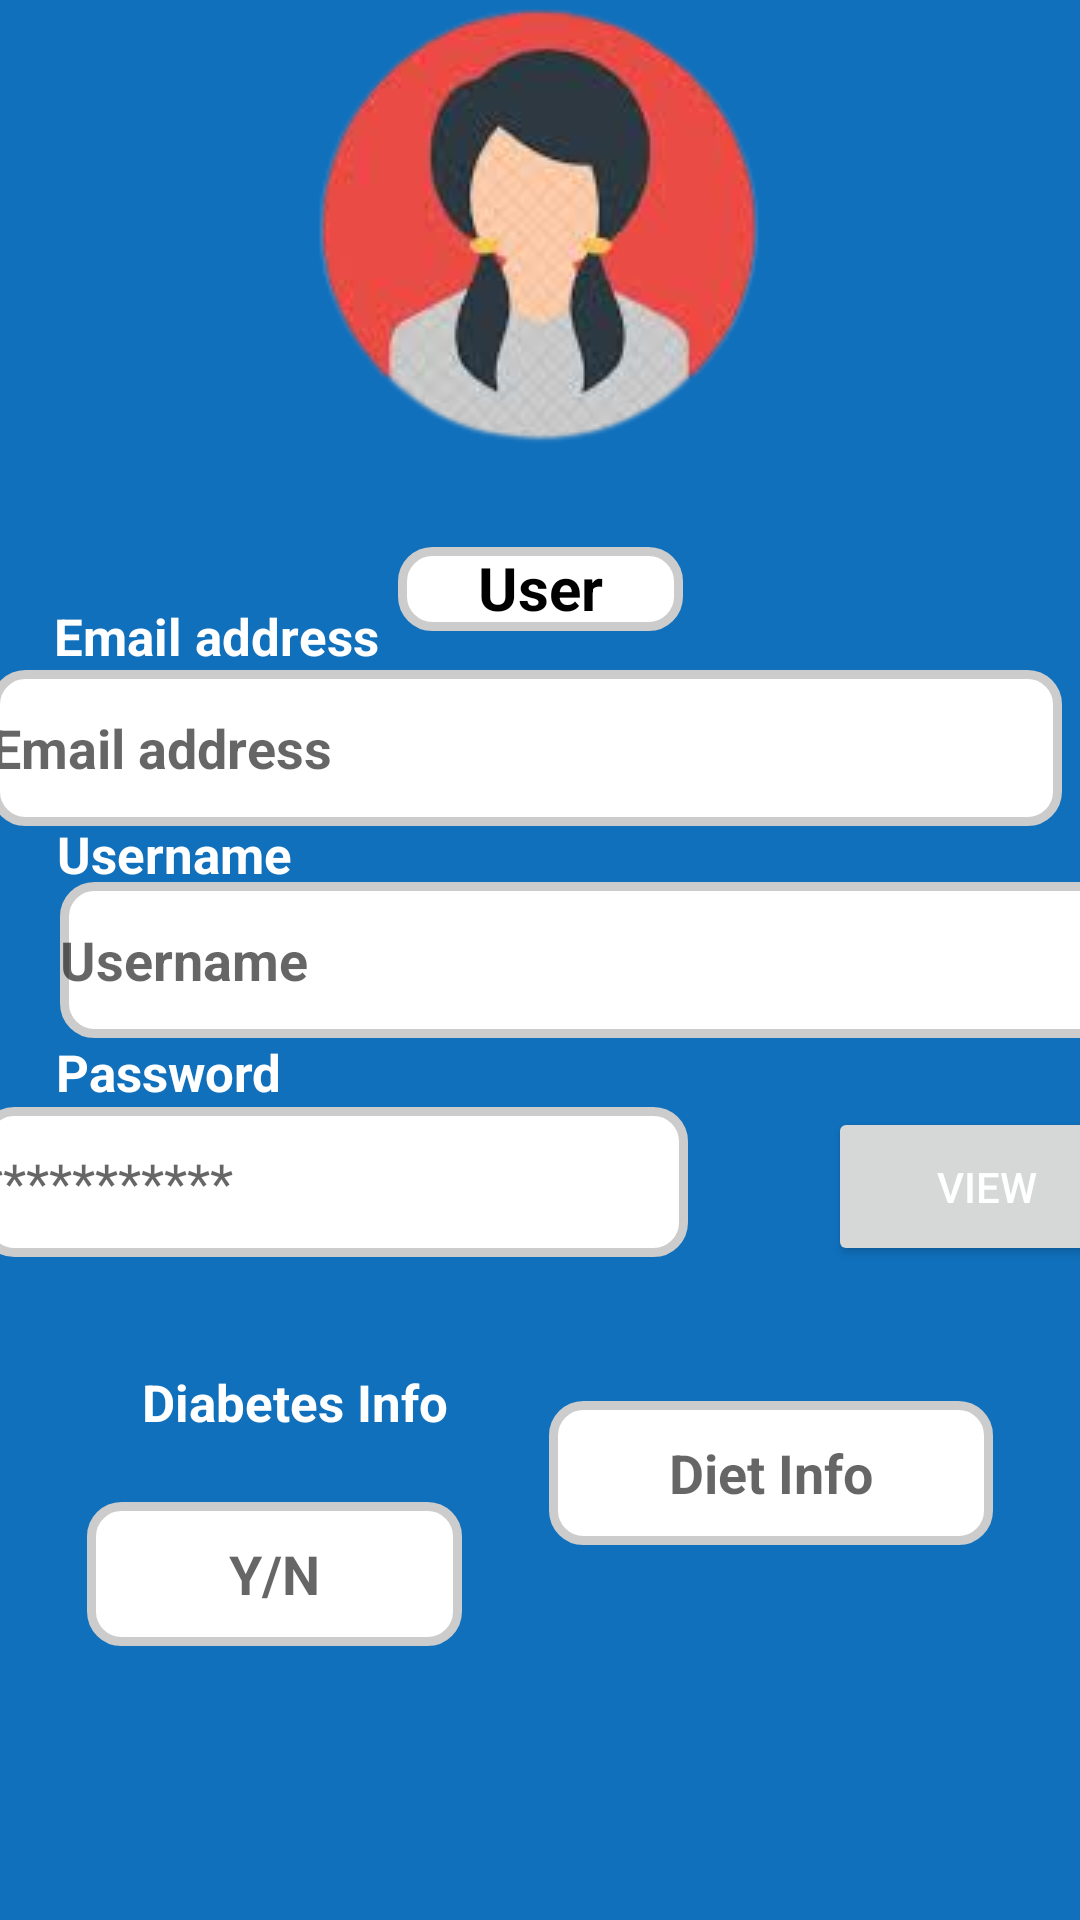

Layout XML and referenced resources for this Android screen:
<!-- AndroidManifest.xml: application theme Theme.Fooding -->
<!-- res/layout/activity_profile.xml -->
<?xml version="1.0" encoding="utf-8"?>
<androidx.constraintlayout.widget.ConstraintLayout xmlns:android="http://schemas.android.com/apk/res/android"
    xmlns:app="http://schemas.android.com/apk/res-auto"
    xmlns:tools="http://schemas.android.com/tools"
    android:layout_width="match_parent"
    android:layout_height="match_parent"
    android:background="#FF1070BC">

    <TextView
        android:id="@+id/name2"
        android:layout_width="95dp"
        android:layout_height="28dp"
        android:layout_marginTop="2dp"
        android:layout_marginBottom="48dp"
        android:background="@drawable/rounded"
        android:text="User"
        android:textAlignment="center"
        android:textColor="@color/textColor2"
        android:textSize="20dp"
        android:textStyle="bold"
        app:layout_constraintBottom_toTopOf="@+id/user_email"
        app:layout_constraintEnd_toEndOf="parent"
        app:layout_constraintStart_toStartOf="parent"
        app:layout_constraintTop_toBottomOf="@+id/imageView6" />

    <TextView
        android:id="@+id/textView7"
        android:layout_width="wrap_content"
        android:layout_height="wrap_content"
        android:text="Email address"
        android:textColor="@color/textColor"
        android:textSize="17dp"
        android:textStyle="bold"
        app:layout_constraintBottom_toTopOf="@+id/user_email"
        app:layout_constraintEnd_toEndOf="parent"
        app:layout_constraintHorizontal_bias="0.072"
        app:layout_constraintStart_toStartOf="parent"
        app:layout_constraintTop_toTopOf="parent"
        app:layout_constraintVertical_bias="1.0" />

    <TextView
        android:id="@+id/textView9"
        android:layout_width="wrap_content"
        android:layout_height="wrap_content"
        android:layout_marginBottom="20dp"
        android:hint="Password"
        android:text="Password"
        android:textColor="@color/textColor"
        android:textSize="17dp"
        android:textStyle="bold"
        app:layout_constraintBottom_toTopOf="@+id/user_password"
        app:layout_constraintEnd_toEndOf="parent"
        app:layout_constraintHorizontal_bias="0.065"
        app:layout_constraintStart_toStartOf="parent"
        app:layout_constraintTop_toBottomOf="@+id/user_username"
        app:layout_constraintVertical_bias="0.0" />

    <TextView
        android:id="@+id/textView10"
        android:layout_width="wrap_content"
        android:layout_height="wrap_content"
        android:hint="Birth"
        android:text="Diabetes Info"
        android:textColor="@color/textColor"
        android:textSize="17dp"
        android:textStyle="bold"
        app:layout_constraintBottom_toBottomOf="parent"
        app:layout_constraintEnd_toEndOf="parent"
        app:layout_constraintHorizontal_bias="0.183"
        app:layout_constraintStart_toStartOf="parent"
        app:layout_constraintTop_toBottomOf="@+id/user_password"
        app:layout_constraintVertical_bias="0.186" />

    <TextView
        android:id="@+id/textView8"
        android:layout_width="wrap_content"
        android:layout_height="wrap_content"
        android:text="Username"
        android:textColor="@color/textColor"
        android:textSize="17dp"
        android:textStyle="bold"
        app:layout_constraintBottom_toTopOf="@+id/user_username"
        app:layout_constraintEnd_toEndOf="parent"
        app:layout_constraintHorizontal_bias="0.067"
        app:layout_constraintStart_toStartOf="parent"
        app:layout_constraintTop_toBottomOf="@+id/user_email" />

    <EditText
        android:id="@+id/user_email"
        android:layout_width="357dp"
        android:layout_height="52dp"
        android:layout_marginEnd="110dp"
        android:background="@drawable/rounded"
        android:ems="10"
        android:hint="Email address"
        android:inputType="textPersonName"

        android:minHeight="48dp"
        android:textStyle="bold"
        app:layout_constraintBottom_toTopOf="@+id/user_username"
        app:layout_constraintEnd_toEndOf="parent"
        app:layout_constraintHorizontal_bias="0.493"
        app:layout_constraintStart_toEndOf="@+id/textView8"
        app:layout_constraintTop_toTopOf="parent"
        app:layout_constraintVertical_bias="0.923" />

    <EditText
        android:id="@+id/user_username"
        android:layout_width="359dp"
        android:layout_height="52dp"
        android:layout_marginStart="20dp"
        android:layout_marginEnd="16dp"
        android:background="@drawable/rounded"
        android:ems="10"
        android:hint="Username"
        android:inputType="textPersonName"
        android:minHeight="48dp"
        android:textColor="@color/textColor2"
        android:textStyle="bold"
        app:layout_constraintBottom_toBottomOf="parent"
        app:layout_constraintEnd_toEndOf="parent"
        app:layout_constraintHorizontal_bias="0.0"
        app:layout_constraintStart_toStartOf="parent"
        app:layout_constraintTop_toTopOf="parent" />

    <EditText
        android:id="@+id/user_password"
        android:layout_width="236dp"
        android:layout_height="50dp"
        android:layout_marginStart="65dp"
        android:layout_marginTop="23dp"
        android:background="@drawable/rounded"
        android:ems="10"
        android:hint="***********"
        android:inputType="textPersonName"
        android:textStyle="normal"
        app:layout_constraintBottom_toBottomOf="parent"
        app:layout_constraintEnd_toStartOf="@+id/viewPass_btn"
        app:layout_constraintHorizontal_bias="0.328"
        app:layout_constraintStart_toStartOf="parent"
        app:layout_constraintTop_toBottomOf="@+id/user_username"
        app:layout_constraintVertical_bias="0.0" />

    <EditText
        android:id="@+id/diabetes_info"
        android:layout_width="125dp"
        android:layout_height="48dp"
        android:background="@drawable/rounded"
        android:ems="10"
        android:inputType="textPersonName"
        android:hint="Y/N"
        android:textAlignment="center"
        android:textColor="@color/textColor2"
        android:textStyle="bold"
        app:layout_constraintBottom_toBottomOf="parent"
        app:layout_constraintEnd_toStartOf="@+id/diet_info"
        app:layout_constraintHorizontal_bias="0.356"
        app:layout_constraintStart_toStartOf="parent"
        app:layout_constraintTop_toBottomOf="@+id/textView10"
        app:layout_constraintVertical_bias="0.193" />

    <Button
        android:id="@+id/viewPass_btn"
        android:layout_width="106dp"
        android:layout_height="53dp"
        android:layout_marginStart="47dp"
        android:layout_marginTop="23dp"
        android:layout_marginEnd="50dp"
        android:text="VIEW"
        android:textColor="#FFFFFF"
        app:layout_constraintBottom_toBottomOf="parent"
        app:layout_constraintEnd_toEndOf="parent"
        app:layout_constraintStart_toEndOf="@+id/user_password"
        app:layout_constraintTop_toBottomOf="@+id/user_username"
        app:layout_constraintVertical_bias="0.0" />

    <TextView
        android:id="@+id/our_mission"
        android:layout_width="wrap_content"
        android:layout_height="wrap_content"
        android:layout_marginStart="102dp"
        android:layout_marginTop="32dp"
        android:layout_marginEnd="87dp"
        android:text="Diet Info"
        android:textColor="@color/textColor"
        android:textSize="17dp"
        android:textStyle="bold"
        app:layout_constraintBottom_toBottomOf="parent"
        app:layout_constraintEnd_toEndOf="parent"
        app:layout_constraintHorizontal_bias="1.0"
        app:layout_constraintStart_toEndOf="@+id/textView10"
        app:layout_constraintTop_toBottomOf="@+id/viewPass_btn"
        app:layout_constraintVertical_bias="0.048" />

    <EditText
        android:id="@+id/diet_info"
        android:layout_width="148dp"
        android:layout_height="48dp"
        android:layout_marginBottom="125dp"
        android:background="@drawable/rounded"
        android:ems="10"
        android:hint="Diet Info"
        android:inputType="textPersonName"
        android:textAlignment="center"
        android:textColor="@color/textColor2"
        android:textStyle="bold"
        app:layout_constraintBottom_toBottomOf="parent"
        app:layout_constraintEnd_toEndOf="parent"
        app:layout_constraintStart_toEndOf="@+id/diabetes_info"
        app:layout_constraintTop_toBottomOf="@+id/our_mission"
        app:layout_constraintVertical_bias="1.0" />

    <ImageView
        android:id="@+id/imageView6"
        android:layout_width="wrap_content"
        android:layout_height="wrap_content"
        android:layout_marginStart="71dp"
        android:layout_marginTop="16dp"
        android:layout_marginEnd="72dp"
        android:layout_marginBottom="11dp"
        app:layout_constraintBottom_toTopOf="@+id/name2"
        app:layout_constraintEnd_toEndOf="parent"
        app:layout_constraintStart_toStartOf="parent"
        app:layout_constraintTop_toTopOf="parent"
        app:srcCompat="@drawable/avatar" />

</androidx.constraintlayout.widget.ConstraintLayout>
<!-- resources referenced by this layout -->
<resources>
  <color name="textColor">#FFFFFFFF</color>
  <color name="textColor2">#FF000000</color>
  <!-- drawable avatar: png bitmap (drawable, 33475 bytes) -->
  <!-- drawable rounded (drawable) -->
  <?xml version="1.0" encoding="utf-8"?>
  <shape xmlns:android="http://schemas.android.com/apk/res/android">
  
          <corners android:radius="10dp" />
  
          
          <stroke android:width="3dp" android:color="#ccc" />
  
          
          <solid android:color="#FFFFFF" />
  
  
  </shape>
  <style name="Theme.Fooding" parent="Theme.MaterialComponents.DayNight.DarkActionBar">
          
          <item name="colorPrimary">#8C8888</item>
          <item name="colorPrimaryVariant">#1070BC</item>
          <item name="colorOnPrimary">@color/white</item>
          
          <item name="colorSecondary">#0A0A0A</item>
          <item name="colorSecondaryVariant">@color/black</item>
          <item name="colorOnSecondary">@color/white</item>
          
          <item name="android:statusBarColor" tools:targetApi="l">?attr/colorPrimaryVariant</item>
          
      </style>
  <color name="white">#FFFFFFFF</color>
  <color name="black">#FF000000</color>
</resources>
